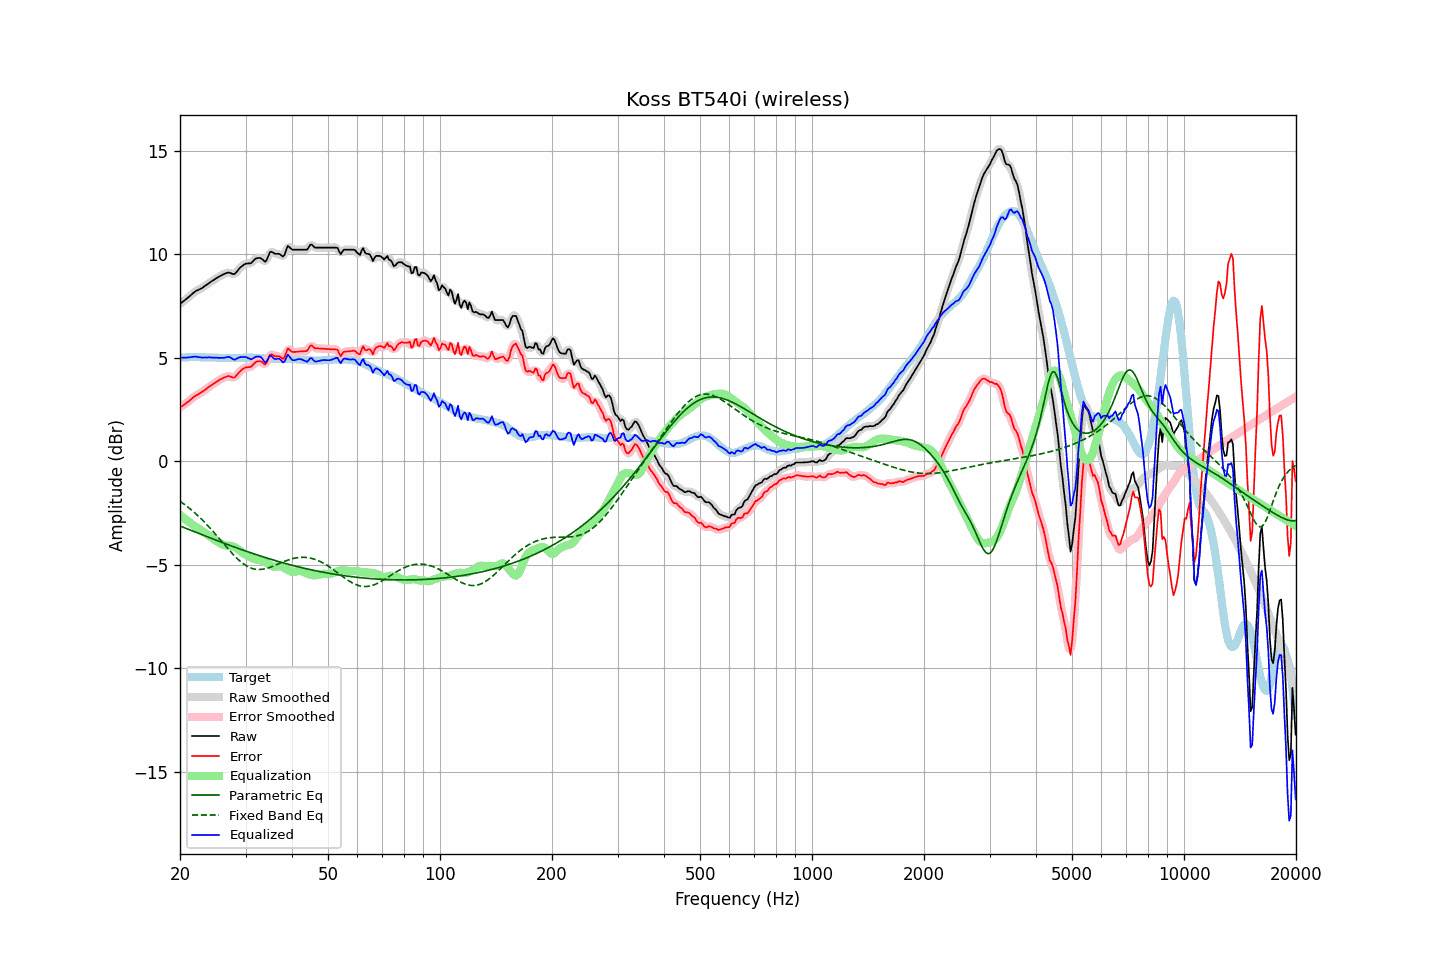

The data file committed next to this chart (first rows):
frequency, raw, error, smoothed, error_smoothed, equalization, parametric_eq, fixed_band_eq, equalized_raw, equalized_smoothed, target
20.00, 7.61, 2.61, 7.61, 2.61, -2.59, -3.12, -1.93, 5.02, 5.02, 5.00
20.20, 7.67, 2.66, 7.67, 2.66, -2.65, -3.15, -1.98, 5.02, 5.01, 5.01
20.40, 7.73, 2.71, 7.73, 2.71, -2.72, -3.18, -2.04, 5.01, 5.01, 5.02
20.61, 7.79, 2.77, 7.79, 2.77, -2.78, -3.21, -2.09, 5.01, 5.01, 5.02
20.81, 7.85, 2.82, 7.85, 2.82, -2.84, -3.25, -2.15, 5.01, 5.01, 5.03
21.02, 7.92, 2.89, 7.91, 2.88, -2.89, -3.28, -2.21, 5.02, 5.02, 5.03
21.23, 7.98, 2.94, 7.98, 2.94, -2.95, -3.31, -2.27, 5.03, 5.03, 5.04
21.44, 8.05, 3.01, 8.05, 3.01, -3.01, -3.34, -2.34, 5.04, 5.04, 5.04
21.66, 8.12, 3.08, 8.12, 3.08, -3.07, -3.37, -2.40, 5.05, 5.05, 5.04
21.87, 8.18, 3.14, 8.18, 3.14, -3.12, -3.40, -2.47, 5.06, 5.06, 5.04
22.09, 8.24, 3.19, 8.23, 3.18, -3.17, -3.43, -2.54, 5.06, 5.06, 5.05
22.31, 8.27, 3.22, 8.27, 3.23, -3.23, -3.46, -2.61, 5.04, 5.05, 5.05
22.54, 8.31, 3.27, 8.31, 3.27, -3.28, -3.49, -2.69, 5.03, 5.03, 5.04
22.76, 8.35, 3.32, 8.35, 3.31, -3.33, -3.52, -2.76, 5.02, 5.02, 5.03
22.99, 8.39, 3.36, 8.39, 3.37, -3.38, -3.55, -2.84, 5.01, 5.02, 5.03
23.22, 8.45, 3.42, 8.44, 3.42, -3.43, -3.58, -2.92, 5.02, 5.02, 5.03
23.45, 8.50, 3.48, 8.50, 3.48, -3.48, -3.61, -3.00, 5.02, 5.02, 5.02
23.69, 8.56, 3.54, 8.56, 3.54, -3.54, -3.64, -3.08, 5.02, 5.02, 5.02
23.92, 8.62, 3.60, 8.61, 3.60, -3.59, -3.67, -3.16, 5.03, 5.02, 5.02
24.16, 8.67, 3.65, 8.67, 3.65, -3.65, -3.70, -3.25, 5.02, 5.02, 5.02
24.40, 8.72, 3.70, 8.72, 3.70, -3.70, -3.73, -3.34, 5.02, 5.02, 5.02
24.65, 8.77, 3.75, 8.77, 3.75, -3.76, -3.76, -3.42, 5.01, 5.01, 5.01
24.89, 8.82, 3.80, 8.82, 3.80, -3.81, -3.79, -3.51, 5.01, 5.01, 5.01
25.14, 8.87, 3.86, 8.87, 3.86, -3.86, -3.82, -3.60, 5.01, 5.01, 5.01
25.39, 8.91, 3.91, 8.91, 3.91, -3.91, -3.85, -3.69, 5.00, 5.00, 5.00
25.65, 8.96, 3.96, 8.96, 3.95, -3.96, -3.88, -3.78, 5.00, 5.00, 5.00
25.91, 9.00, 4.00, 9.00, 4.00, -4.00, -3.91, -3.88, 5.00, 5.00, 5.00
26.16, 9.04, 4.04, 9.04, 4.03, -4.04, -3.94, -3.97, 5.00, 5.00, 5.00
26.43, 9.07, 4.07, 9.07, 4.07, -4.06, -3.97, -4.06, 5.01, 5.02, 5.00
26.69, 9.10, 4.10, 9.10, 4.10, -4.07, -4.00, -4.15, 5.03, 5.04, 5.00
26.96, 9.13, 4.13, 9.11, 4.11, -4.07, -4.03, -4.24, 5.06, 5.04, 5.00
27.23, 9.11, 4.11, 9.11, 4.11, -4.08, -4.06, -4.33, 5.03, 5.03, 5.00
27.50, 9.08, 4.08, 9.07, 4.08, -4.09, -4.09, -4.41, 4.99, 4.98, 5.00
27.77, 9.05, 4.05, 9.05, 4.06, -4.11, -4.12, -4.49, 4.94, 4.94, 5.00
28.05, 9.05, 4.05, 9.07, 4.08, -4.14, -4.14, -4.58, 4.91, 4.93, 5.00
28.33, 9.14, 4.14, 9.13, 4.14, -4.18, -4.17, -4.65, 4.96, 4.95, 5.00
28.62, 9.23, 4.23, 9.22, 4.23, -4.24, -4.20, -4.73, 4.99, 4.99, 5.00
28.90, 9.33, 4.32, 9.32, 4.32, -4.30, -4.23, -4.80, 5.03, 5.02, 5.00
29.19, 9.40, 4.40, 9.40, 4.39, -4.36, -4.26, -4.86, 5.04, 5.04, 5.00
29.48, 9.46, 4.46, 9.47, 4.46, -4.42, -4.28, -4.93, 5.04, 5.05, 5.00
29.78, 9.52, 4.51, 9.51, 4.51, -4.47, -4.31, -4.98, 5.05, 5.04, 5.01
30.08, 9.56, 4.55, 9.55, 4.54, -4.52, -4.34, -5.03, 5.04, 5.03, 5.01
30.38, 9.56, 4.55, 9.56, 4.55, -4.56, -4.36, -5.08, 5.00, 5.00, 5.01
30.68, 9.57, 4.56, 9.56, 4.56, -4.60, -4.39, -5.12, 4.97, 4.97, 5.01
30.99, 9.57, 4.56, 9.59, 4.58, -4.64, -4.42, -5.15, 4.93, 4.95, 5.01
31.30, 9.64, 4.63, 9.64, 4.64, -4.68, -4.44, -5.18, 4.96, 4.96, 5.01
31.61, 9.72, 4.71, 9.71, 4.71, -4.72, -4.47, -5.20, 5.00, 5.00, 5.00
31.93, 9.80, 4.79, 9.78, 4.78, -4.74, -4.50, -5.21, 5.06, 5.04, 5.00
32.24, 9.82, 4.83, 9.82, 4.83, -4.75, -4.52, -5.22, 5.07, 5.07, 4.99
32.57, 9.83, 4.84, 9.84, 4.85, -4.76, -4.55, -5.22, 5.07, 5.07, 4.99
32.89, 9.83, 4.84, 9.82, 4.83, -4.78, -4.57, -5.22, 5.05, 5.04, 4.99
33.22, 9.78, 4.80, 9.76, 4.78, -4.80, -4.60, -5.22, 4.98, 4.96, 4.98
33.55, 9.71, 4.73, 9.70, 4.72, -4.83, -4.62, -5.20, 4.88, 4.87, 4.98
33.89, 9.64, 4.67, 9.69, 4.72, -4.86, -4.65, -5.19, 4.77, 4.82, 4.96
34.23, 9.75, 4.79, 9.78, 4.82, -4.90, -4.67, -5.17, 4.84, 4.88, 4.96
34.57, 9.94, 4.98, 9.93, 4.97, -4.95, -4.69, -5.14, 4.99, 4.98, 4.96
34.92, 10.12, 5.16, 10.06, 5.11, -5.00, -4.72, -5.12, 5.12, 5.06, 4.96
35.27, 10.13, 5.17, 10.12, 5.16, -5.05, -4.74, -5.09, 5.08, 5.07, 4.96
35.62, 10.08, 5.12, 10.09, 5.14, -5.08, -4.77, -5.06, 5.00, 5.02, 4.96
35.97, 10.03, 5.08, 10.05, 5.10, -5.09, -4.79, -5.03, 4.94, 4.96, 4.95
... 635 more rows
